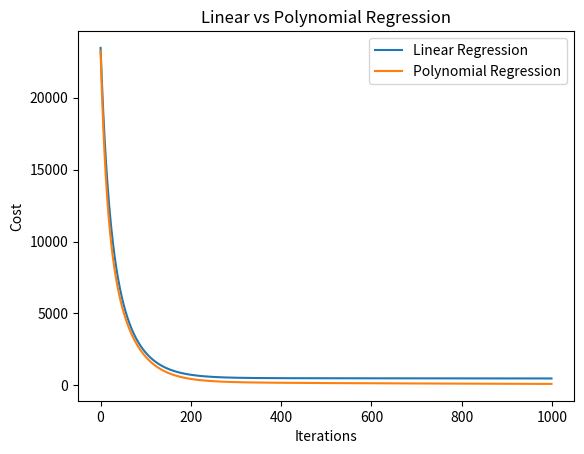

Source code (Python): (Note: this script raises an exception after producing the figure.)
import numpy as np
import matplotlib.pyplot as plt
from mpl_toolkits.mplot3d import Axes3D
# Features:
# [marketing_spend, team_size, years_active]

X_train = np.array([
    [10,5,1],
    [15,7,2],
    [20,8,2],
    [25,10,3],
    [30,12,4],
    [40,15,5],
    [50,18,6],
    [60,20,7],
    [75,25,8],
    [90,30,10]
])

marketing_squared=X_train[:,0]**2
X_poly=np.c_[X_train,marketing_squared]

# Profit

y_train = np.array([
    20,
    30,
    45,
    60,
    85,
    130,
    180,
    240,
    340,
    500
])

#function for normalization
def normalization(x_train):
    mean=np.mean(x_train,axis=0)
    sd=np.std(x_train,axis=0)
    x_norm=(x_train-mean)/sd
    return x_norm,mean,sd

#function to compute total cost 
def compute_cost(x_train,y_train,w,b):
    m=x_train.shape[0]
    total_cost=0
    for i in range(m):
        prediction=np.dot(x_train[i],w)+b
        error=-y_train[i]+prediction
        total_cost+=error**2
    total_cost=(total_cost/(2*m))  
    return total_cost

#function to compute total cost 
def compute_gradient(x_train,y_train,w,b):
    m,n=x_train.shape
    cost=0
    dj_dw=np.zeros((n,))
    dj_db=0
    for i in range(m):
        prediction=np.dot(w,x_train[i])+b
        error=prediction-y_train[i]
        for j in range(n):
            dj_dw[j]+=error*x_train[i,j]
        dj_db+=error
    dj_dw=dj_dw/m
    dj_db=dj_db/m
    return dj_dw,dj_db
#function to calculate gradient_descent
def gradient_descent(x_train,y_train,w,b,iterations,alpha):
    m,n=x_train.shape
    cost_history=[]
    for i in range(iterations):
        dj_dw,dj_db=compute_gradient(x_train,y_train,w,b)
        w=w-alpha*dj_dw
        b=b-alpha*dj_db
        cost=compute_cost(x_train,y_train,w,b)
        cost_history.append(cost)
    return w,b,cost_history

alpha=0.01
iterations=1000

#training linear model
x_linear,mean_linear,sd_linear=normalization(X_train)
w_linear=np.zeros(X_train.shape[1])
b_linear=0
w_linear,b_linear,cost_linear=gradient_descent(
    x_linear,
    y_train,
    w_linear,
    b_linear,
    iterations,
    alpha
)
linear_final_cost=cost_linear[-1]

#training polynomial model
x_poly,mean_poly,sd_poly=normalization(X_poly)
w_poly=np.zeros(X_poly.shape[1])
b_poly=0
w_poly,b_poly,cost_poly=gradient_descent(
    x_poly,
    y_train,
    w_poly,
    b_poly,
    iterations,
    alpha
)
poly_final_cost=cost_poly[-1]

#comparing the models
print("\n===== MODEL COMPARISON =====")
print("Linear Regression Cost :",linear_final_cost)
print("Polynomial Regression Cost :",poly_final_cost)
print("Linear Model Features:",X_train.shape[1])
print("Polynomial Model Features:",X_poly.shape[1])


if poly_final_cost < linear_final_cost:
    print("\nPolynomial model performs better")
else:
    print("\nLinear model performs better")

#plotting the curve for cost vs iterations
plt.figure()
plt.plot(cost_linear,label="Linear Regression")
plt.plot(cost_poly,label="Polynomial Regression")
plt.xlabel("Iterations")
plt.ylabel("Cost")
plt.title("Linear vs Polynomial Regression")
plt.legend()
plt.savefig("images/cost_comparison.png")
plt.grid(True)

#plotting spend vs profit
plt.figure()
plt.scatter(X_train[:,0],y_train)
plt.xlabel("Marketing Spend")
plt.ylabel("Profit")
plt.title("Marketing spend vs Profit")
plt.savefig("images/marketing_vs_profit.png")
plt.grid(True)


#plotting size vs profit
plt.figure()
plt.scatter(X_train[:,1],y_train)
plt.xlabel("Size")
plt.ylabel("Profit")
plt.title("Team size vs Profit")
plt.savefig("images/team_size_vs_profit.png")
plt.grid(True)


#plotting years active vs profit
plt.figure()
plt.scatter(X_train[:,2],y_train)
plt.xlabel("Years Active")
plt.ylabel("Profit")
plt.title("Years Active vs Profit")
plt.savefig("images/years_active_vs_profit.png")
plt.grid(True)

plt.show()
